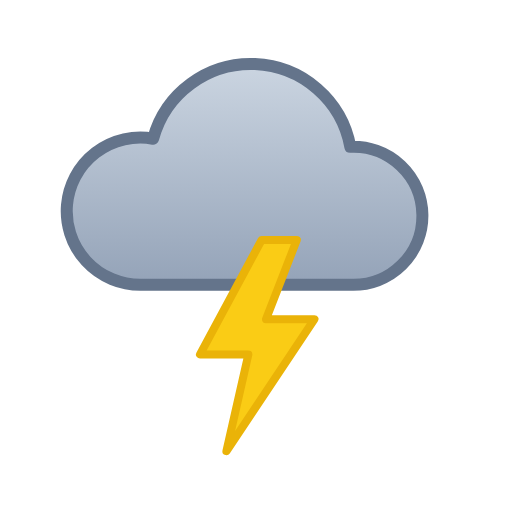
t = 0.00 s
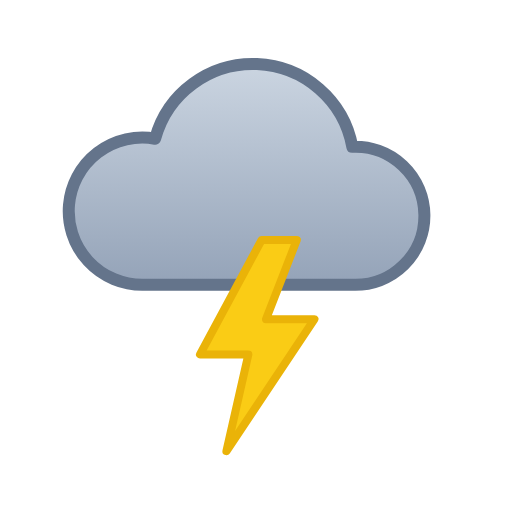
t = 1.20 s
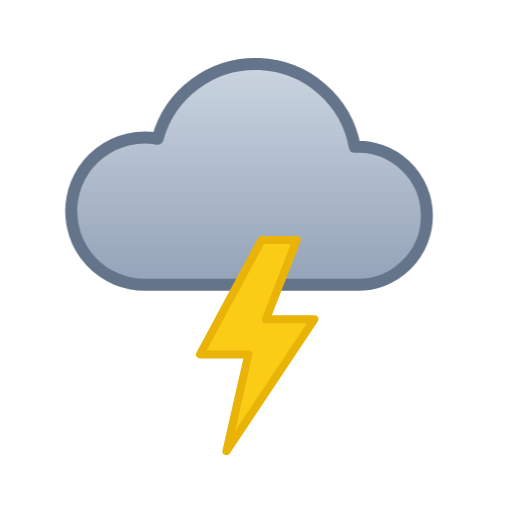
t = 1.80 s
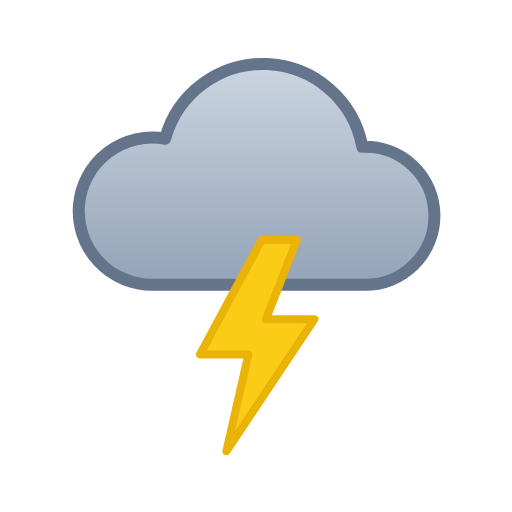
t = 3.00 s
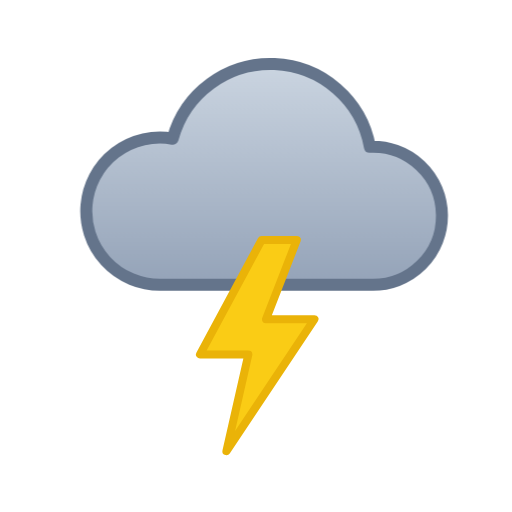
t = 4.20 s
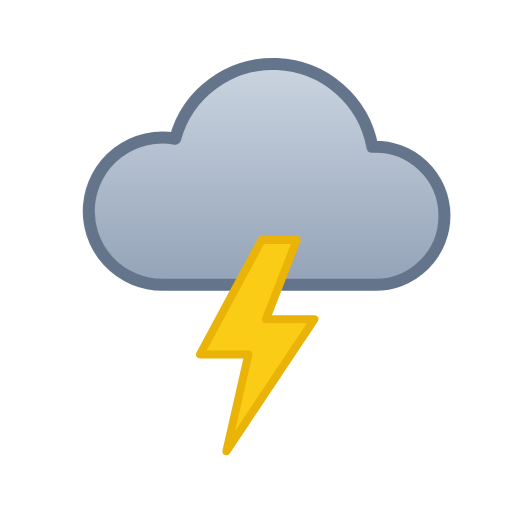
t = 4.80 s

The animated SVG that drew these frames (rendered in a browser with its animation timeline set to each time). Animation: 2 CSS @keyframes rules; one cycle of 6.00 s, repeats indefinitely.

<svg xmlns="http://www.w3.org/2000/svg" viewBox="0 0 64 64" width="64" height="64" role="img"><title>Thunderstorms</title><defs><linearGradient id="wtc-thunderstorms-cd" x1="0" y1="0" x2="0" y2="1"><stop offset="0" stop-color="#CBD5E1"/><stop offset="1" stop-color="#94A3B8"/></linearGradient></defs><style>@keyframes wtc-thunderstorms-drift{from{transform:translateX(-1.5px)}to{transform:translateX(1.5px)}}.wtc-thunderstorms-c0{animation:wtc-thunderstorms-drift 6s ease-in-out infinite alternate}.wtc-thunderstorms-b{animation:wtc-thunderstorms-flash 2.4s linear infinite}@keyframes wtc-thunderstorms-flash{0%,40%,50%,60%,100%{opacity:1}45%,55%{opacity:.2}}@media (prefers-reduced-motion:reduce){*{animation:none!important}}</style><path class="wtc-thunderstorms-c0" d="M19.05 35.6A9.2 9.2 0 1 1 20.64 17.34A12.65 12.65 0 0 1 45.29 18.35A8.63 8.63 0 1 1 45.5 35.6Z" fill="url(#wtc-thunderstorms-cd)" stroke="#64748B" stroke-width="1.5" stroke-linejoin="round"/><path class="wtc-thunderstorms-b" d="M32.7 30L25 44.3L31.05 44.3L28.3 56.4L39.3 39.9L33.25 39.9L37.1 30Z" fill="#FACC15" stroke="#EAB308" stroke-width="1" stroke-linejoin="round"/></svg>
